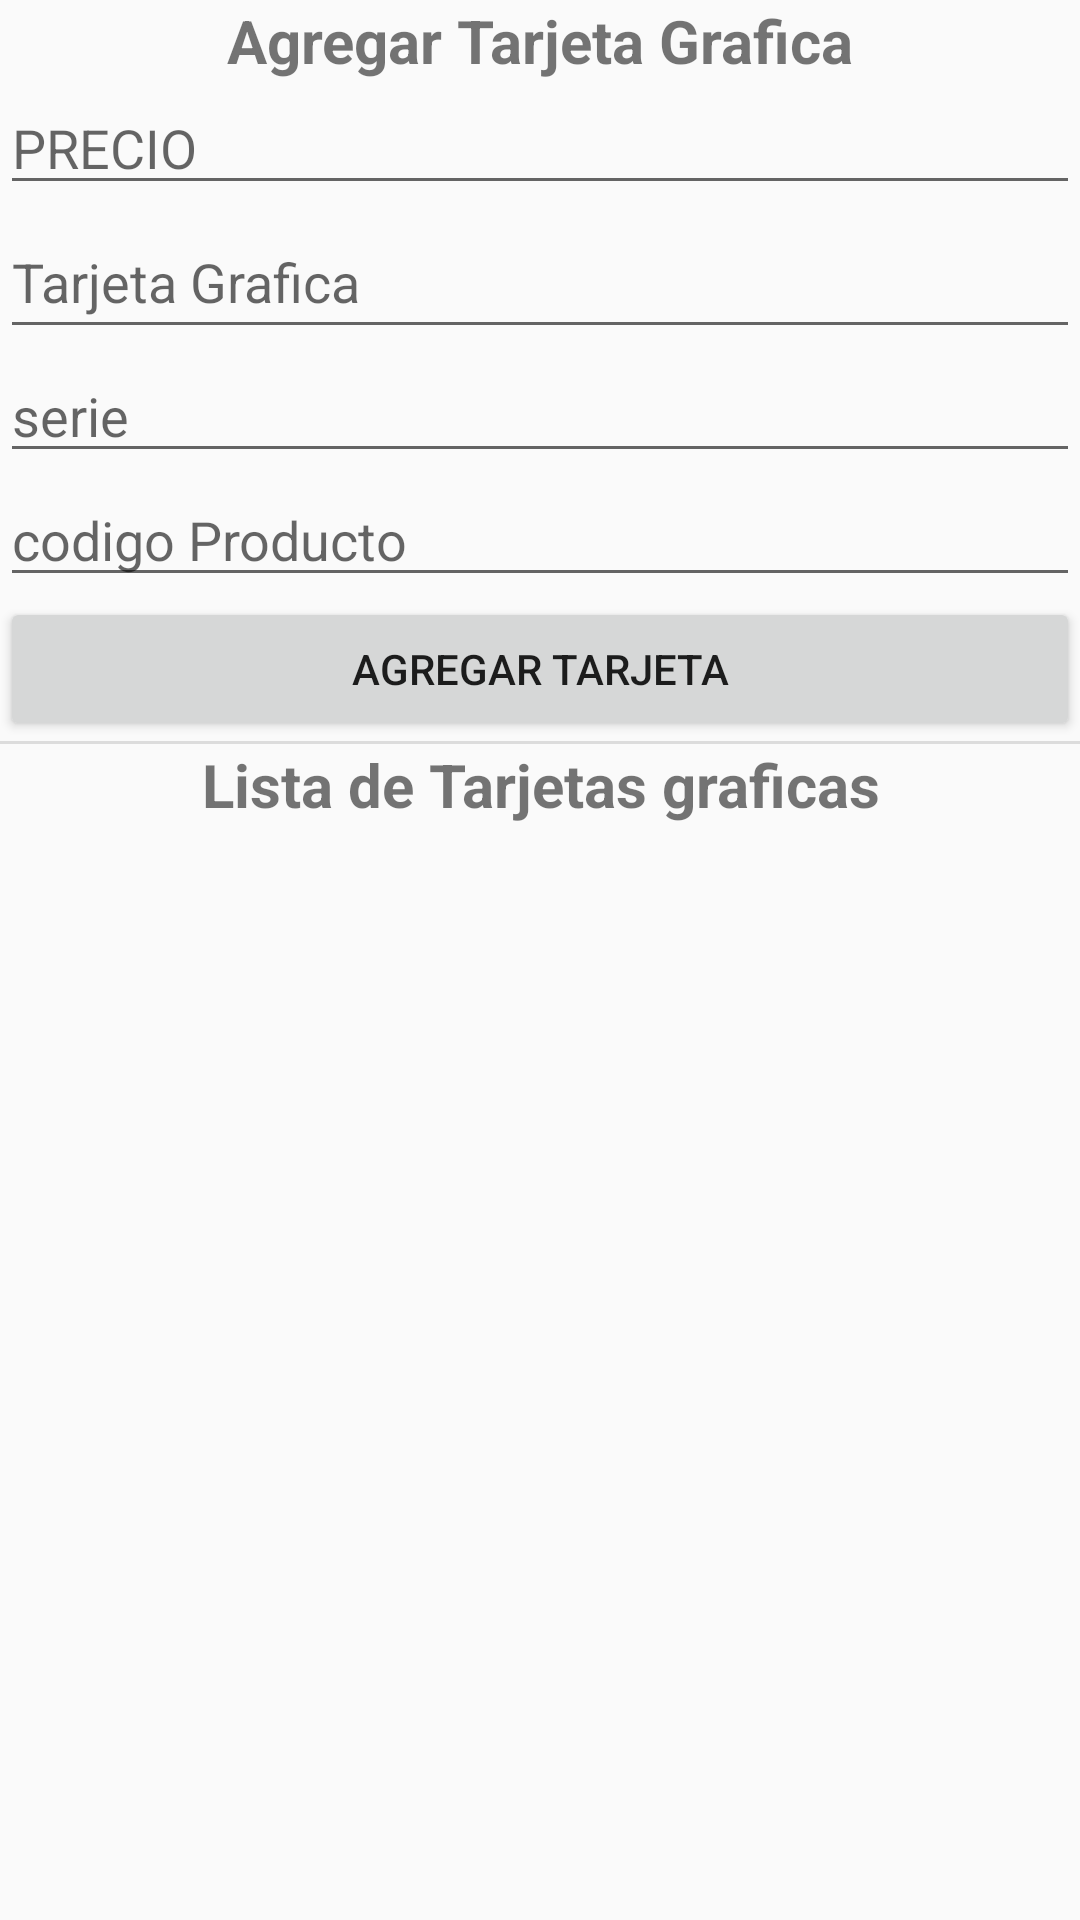

Layout XML and referenced resources for this Android screen:
<!-- AndroidManifest.xml: application theme Theme.AppCompat.Light.NoActionBar -->
<!-- res/layout/activity_main2.xml -->
<?xml version="1.0" encoding="utf-8"?>
<LinearLayout xmlns:android="http://schemas.android.com/apk/res/android"
    xmlns:app="http://schemas.android.com/apk/res-auto"
    xmlns:tools="http://schemas.android.com/tools"
    android:layout_width="match_parent"
    android:layout_height="match_parent"
    android:orientation="vertical"
    tools:context=".MainActivity2" >

    <TextView
        android:id="@+id/textView"
        android:layout_width="match_parent"
        android:layout_height="wrap_content"
        android:text="Agregar Tarjeta Grafica"
        android:textAlignment="center"
        android:textSize="20sp"
        android:textStyle="bold" />

    <EditText
        android:id="@+id/edtNumeroCelular"
        android:layout_width="match_parent"
        android:layout_height="wrap_content"
        android:ems="10"
        android:hint="PRECIO"
        android:inputType="number" />

    <EditText
        android:id="@+id/edtNombreMascota"
        android:layout_width="match_parent"
        android:layout_height="wrap_content"
        android:ems="10"
        android:hint="Tarjeta Grafica"
        android:inputType="textPersonName"
        android:minHeight="48dp" />

    <EditText
        android:id="@+id/edtFecha"
        android:layout_width="match_parent"
        android:layout_height="wrap_content"
        android:ems="10"
        android:hint="serie"
        android:inputType="date" />

    <EditText
        android:id="@+id/edtHora"
        android:layout_width="match_parent"
        android:layout_height="wrap_content"
        android:ems="10"
        android:gravity="start|top"
        android:hint="codigo Producto"
        android:inputType="textMultiLine"
        android:lines="1" />

    <Button
        android:id="@+id/btnReser"
        android:layout_width="match_parent"
        android:layout_height="wrap_content"
        android:text="Agregar Tarjeta" />

    <View
        android:id="@+id/divider"
        android:layout_width="match_parent"
        android:layout_height="1dp"
        android:background="?android:attr/listDivider" />

    <TextView
        android:id="@+id/textView2"
        android:layout_width="match_parent"
        android:layout_height="wrap_content"
        android:text="Lista de Tarjetas graficas"
        android:textAlignment="center"
        android:textSize="20sp"
        android:textStyle="bold" />

    <androidx.recyclerview.widget.RecyclerView
        android:id="@+id/rvLista"
        android:layout_width="match_parent"
        android:layout_height="match_parent" />

</LinearLayout>
<!-- resources referenced by this layout -->
<resources>

</resources>
